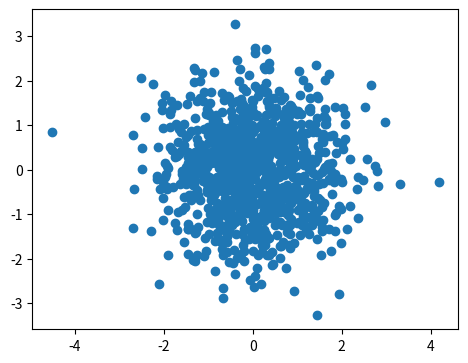

Write the Python code that produced this figure. (Note: this script raises an exception after producing the figure.)
import numpy as np
import matplotlib.pyplot as plt
#from mpl_toolkits.axes_grid1 import make_axes_locatable

import string

def findSubstrPy(Str,suStr):
    Str.find(findSubstrPy())


# the random data
x = np.random.randn(1000)
y = np.random.randn(1000)


fig, axScatter = plt.subplots(figsize=(5.5,5.5))

# the scatter plot:
axScatter.scatter(x, y)
axScatter.set_aspect(1.)

# create new axes on the right and on the top of the current axes
# The first argument of the new_vertical(new_horizontal) method is
# the height (width) of the axes to be created in inches.
divider = make_axes_locatable(axScatter)
axHistx = divider.append_axes("top", 1.2, pad=0.1, sharex=axScatter)
axHisty = divider.append_axes("right", 1.2, pad=0.1, sharey=axScatter)

# make some labels invisible
plt.setp(axHistx.get_xticklabels() + axHisty.get_yticklabels(),
         visible=False)

# now determine nice limits by hand:
binwidth = 0.25
xymax = np.max( [np.max(np.fabs(x)), np.max(np.fabs(y))] )
lim = ( int(xymax/binwidth) + 1) * binwidth

bins = np.arange(-lim, lim + binwidth, binwidth)
axHistx.hist(x, bins=bins)
axHisty.hist(y, bins=bins, orientation='horizontal')

# the xaxis of axHistx and yaxis of axHisty are shared with axScatter,
# thus there is no need to manually adjust the xlim and ylim of these
# axis.

#axHistx.axis["bottom"].major_ticklabels.set_visible(False)
for tl in axHistx.get_xticklabels():
    tl.set_visible(False)
axHistx.set_yticks([0, 50, 100])

#axHisty.axis["left"].major_ticklabels.set_visible(False)
for tl in axHisty.get_yticklabels():
    tl.set_visible(False)
axHisty.set_xticks([0, 50, 100])

plt.draw()
plt.show()




